Run: headless pygame with SDL's dummy video driver; simulated clock (each Clock.tick advances the game by its frame time, no real sleeping); random seed 0; keys injected as events and as key.get_pressed() state; no mouse input; restart key SPACE tapped at the start of phases 3 and 4.
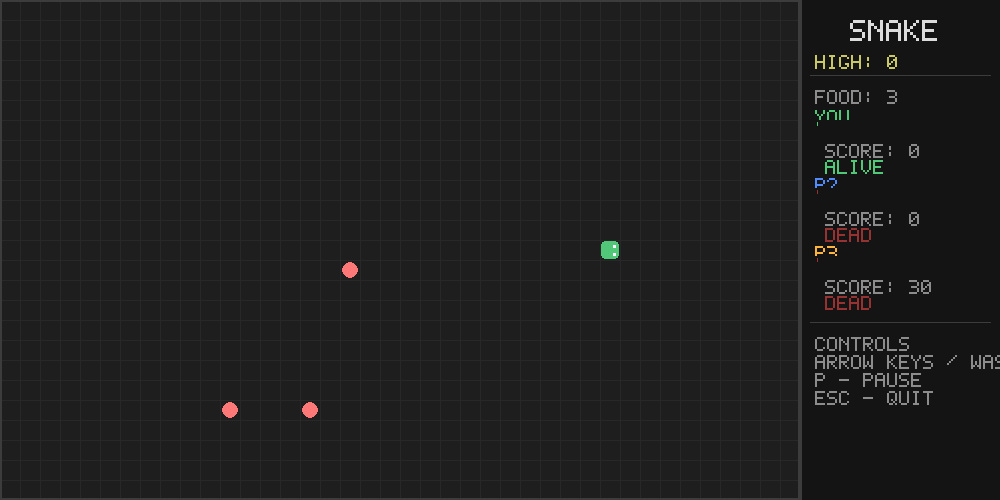
Frame 1 of 4 · flips 1–60 · no input
Frame 2 of 4 · flips 61–180 · tapped SPACE, RETURN · held RIGHT (→), D · screen unchanged from frame 1, image omitted
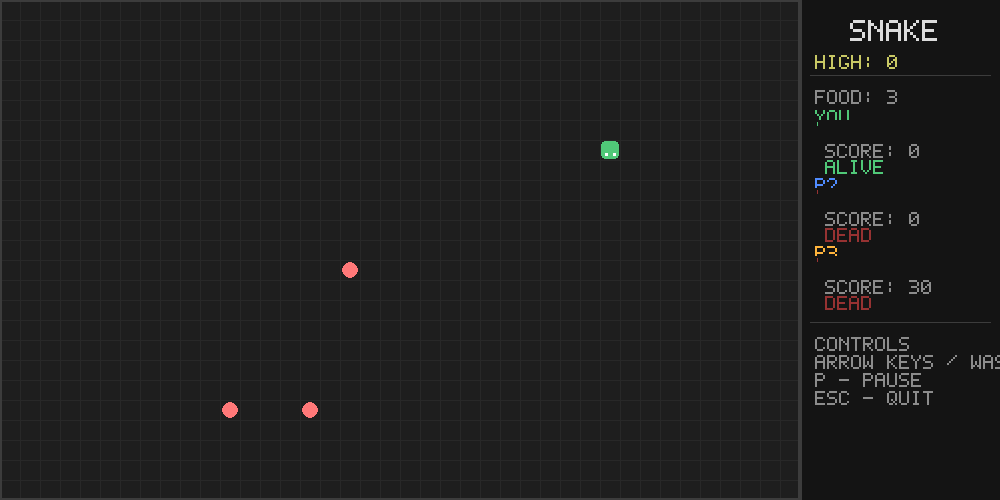
Frame 3 of 4 · flips 181–300 · tapped SPACE · held DOWN (↓), S
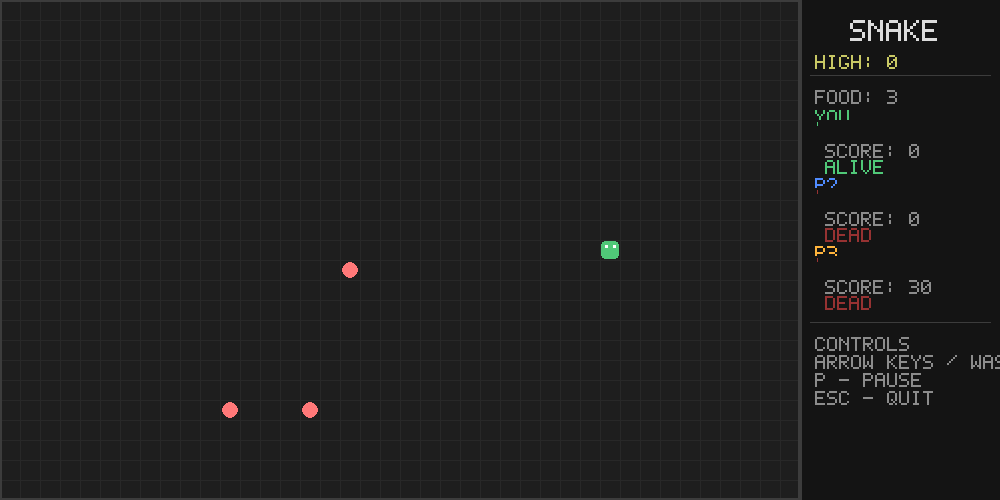
Frame 4 of 4 · flips 301–420 · tapped SPACE · held LEFT (←), A, UP (↑), W

The pygame program that drew these frames:

import random
import sys
from collections import deque

import pygame

# Configuration Constants
BOARD_COLS = 40
BOARD_ROWS = 25
CELL_SIZE = 20
GRID_WIDTH = BOARD_COLS * CELL_SIZE
GRID_HEIGHT = BOARD_ROWS * CELL_SIZE
SIDEBAR_WIDTH = 200
WINDOW_WIDTH = GRID_WIDTH + SIDEBAR_WIDTH
WINDOW_HEIGHT = GRID_HEIGHT
FPS = 10

# Colors
COLOR_BG = (30, 30, 30)
COLOR_GRID = (40, 40, 40)
COLOR_BORDER = (60, 60, 60)
COLOR_SIDEBAR = (20, 20, 20)
COLOR_TEXT = (220, 220, 220)
COLOR_TEXT_DIM = (140, 140, 140)
COLOR_FOOD = (255, 80, 80)
COLOR_FOOD_GLOW = (255, 120, 120)
PLAYER_COLORS = [
    {"head": (80, 200, 120), "body": (50, 150, 90)},
    {"head": (80, 140, 255), "body": (50, 100, 200)},
    {"head": (255, 180, 60), "body": (200, 140, 40)},
]


def _glyph(*rows):
    return rows


BITMAP_FONT = {
    " ": _glyph(
        "00000",
        "00000",
        "00000",
        "00000",
        "00000",
        "00000",
        "00000",
    ),
    "?": _glyph(
        "01110",
        "10001",
        "00001",
        "00010",
        "00100",
        "00000",
        "00100",
    ),
    ":": _glyph(
        "00000",
        "00100",
        "00100",
        "00000",
        "00100",
        "00100",
        "00000",
    ),
    "/": _glyph(
        "00001",
        "00010",
        "00100",
        "01000",
        "10000",
        "00000",
        "00000",
    ),
    "-": _glyph(
        "00000",
        "00000",
        "00000",
        "11111",
        "00000",
        "00000",
        "00000",
    ),
    "0": _glyph(
        "01110",
        "10001",
        "10011",
        "10101",
        "11001",
        "10001",
        "01110",
    ),
    "1": _glyph(
        "00100",
        "01100",
        "00100",
        "00100",
        "00100",
        "00100",
        "01110",
    ),
    "2": _glyph(
        "01110",
        "10001",
        "00001",
        "00010",
        "00100",
        "01000",
        "11111",
    ),
    "3": _glyph(
        "11110",
        "00001",
        "00001",
        "01110",
        "00001",
        "00001",
        "11110",
    ),
    "4": _glyph(
        "00010",
        "00110",
        "01010",
        "10010",
        "11111",
        "00010",
        "00010",
    ),
    "5": _glyph(
        "11111",
        "10000",
        "10000",
        "11110",
        "00001",
        "00001",
        "11110",
    ),
    "6": _glyph(
        "01110",
        "10000",
        "10000",
        "11110",
        "10001",
        "10001",
        "01110",
    ),
    "7": _glyph(
        "11111",
        "00001",
        "00010",
        "00100",
        "01000",
        "01000",
        "01000",
    ),
    "8": _glyph(
        "01110",
        "10001",
        "10001",
        "01110",
        "10001",
        "10001",
        "01110",
    ),
    "9": _glyph(
        "01110",
        "10001",
        "10001",
        "01111",
        "00001",
        "00001",
        "01110",
    ),
    "A": _glyph(
        "01110",
        "10001",
        "10001",
        "11111",
        "10001",
        "10001",
        "10001",
    ),
    "B": _glyph(
        "11110",
        "10001",
        "10001",
        "11110",
        "10001",
        "10001",
        "11110",
    ),
    "C": _glyph(
        "01110",
        "10001",
        "10000",
        "10000",
        "10000",
        "10001",
        "01110",
    ),
    "D": _glyph(
        "11110",
        "10001",
        "10001",
        "10001",
        "10001",
        "10001",
        "11110",
    ),
    "E": _glyph(
        "11111",
        "10000",
        "10000",
        "11110",
        "10000",
        "10000",
        "11111",
    ),
    "F": _glyph(
        "11111",
        "10000",
        "10000",
        "11110",
        "10000",
        "10000",
        "10000",
    ),
    "G": _glyph(
        "01110",
        "10001",
        "10000",
        "10000",
        "10011",
        "10001",
        "01110",
    ),
    "H": _glyph(
        "10001",
        "10001",
        "10001",
        "11111",
        "10001",
        "10001",
        "10001",
    ),
    "I": _glyph(
        "01110",
        "00100",
        "00100",
        "00100",
        "00100",
        "00100",
        "01110",
    ),
    "J": _glyph(
        "00111",
        "00010",
        "00010",
        "00010",
        "10010",
        "10010",
        "01100",
    ),
    "K": _glyph(
        "10001",
        "10010",
        "10100",
        "11000",
        "10100",
        "10010",
        "10001",
    ),
    "L": _glyph(
        "10000",
        "10000",
        "10000",
        "10000",
        "10000",
        "10000",
        "11111",
    ),
    "M": _glyph(
        "10001",
        "11011",
        "10101",
        "10001",
        "10001",
        "10001",
        "10001",
    ),
    "N": _glyph(
        "10001",
        "11001",
        "10101",
        "10011",
        "10001",
        "10001",
        "10001",
    ),
    "O": _glyph(
        "01110",
        "10001",
        "10001",
        "10001",
        "10001",
        "10001",
        "01110",
    ),
    "P": _glyph(
        "11110",
        "10001",
        "10001",
        "11110",
        "10000",
        "10000",
        "10000",
    ),
    "Q": _glyph(
        "01110",
        "10001",
        "10001",
        "10001",
        "10101",
        "10010",
        "01101",
    ),
    "R": _glyph(
        "11110",
        "10001",
        "10001",
        "11110",
        "10100",
        "10010",
        "10001",
    ),
    "S": _glyph(
        "01111",
        "10000",
        "10000",
        "01110",
        "00001",
        "00001",
        "11110",
    ),
    "T": _glyph(
        "11111",
        "00100",
        "00100",
        "00100",
        "00100",
        "00100",
        "00100",
    ),
    "U": _glyph(
        "10001",
        "10001",
        "10001",
        "10001",
        "10001",
        "10001",
        "01110",
    ),
    "V": _glyph(
        "10001",
        "10001",
        "10001",
        "10001",
        "10001",
        "01010",
        "00100",
    ),
    "W": _glyph(
        "10001",
        "10001",
        "10001",
        "10101",
        "10101",
        "11011",
        "10001",
    ),
    "X": _glyph(
        "10001",
        "10001",
        "01010",
        "00100",
        "01010",
        "10001",
        "10001",
    ),
    "Y": _glyph(
        "10001",
        "10001",
        "01010",
        "00100",
        "00100",
        "00100",
        "00100",
    ),
    "Z": _glyph(
        "11111",
        "00001",
        "00010",
        "00100",
        "01000",
        "10000",
        "11111",
    ),
}


def render_bitmap_text(text, color, scale):
    lines = text.upper().split("\n")
    char_width = 5 * scale
    char_height = 7 * scale
    line_spacing = scale * 2
    char_spacing = scale

    widths = []
    for line in lines:
        if not line:
            widths.append(0)
        else:
            widths.append(len(line) * (char_width + char_spacing) - char_spacing)

    surface = pygame.Surface(
        (max(1, max(widths, default=0)), max(1, len(lines) * char_height + max(0, len(lines) - 1) * line_spacing)),
        pygame.SRCALPHA,
    )

    y = 0
    for line in lines:
        x = 0
        for ch in line:
            glyph = BITMAP_FONT.get(ch, BITMAP_FONT["?"])
            for row_idx, row in enumerate(glyph):
                for col_idx, pixel in enumerate(row):
                    if pixel == "1":
                        pygame.draw.rect(
                            surface,
                            color,
                            (
                                x + col_idx * scale,
                                y + row_idx * scale,
                                scale,
                                scale,
                            ),
                        )
            x += char_width + char_spacing
        y += char_height + line_spacing

    return surface


class BitmapFont:
    def __init__(self, scale):
        self.scale = max(1, scale)

    def render(self, text, antialias, color):
        return render_bitmap_text(text, color, self.scale)


def create_font(size, bold=False):
    return BitmapFont(max(1, size // 7))


class Player:
    def __init__(self, player_id, start_x, start_y, is_ai=True):
        self.player_id = player_id
        self.body = deque([(start_x, start_y)])
        self.direction = (1, 0)
        self.score = 0
        self.is_alive = True
        self.is_ai = is_ai
        self._ai_direction_timer = 0

    def set_direction(self, new_dir):
        current = self.direction
        if (new_dir[0] * -1, new_dir[1] * -1) != current:
            self.direction = new_dir

    def update_ai_direction(self, all_players, food_positions):
        if not self.is_ai or not self.is_alive:
            return

        self._ai_direction_timer += 1
        if self._ai_direction_timer < 3:
            return
        self._ai_direction_timer = 0

        head_x, head_y = self.get_head()
        directions = [(1, 0), (-1, 0), (0, 1), (0, -1)]

        safe_dirs = []
        for dx, dy in directions:
            if (dx * -1, dy * -1) == self.direction:
                continue
            nx = (head_x + dx) % BOARD_COLS
            ny = (head_y + dy) % BOARD_ROWS

            hit = False
            for p in all_players:
                if not p.is_alive:
                    continue
                for bx, by in p.body:
                    if (nx, ny) == (bx, by):
                        hit = True
                        break
                if hit:
                    break
            if not hit:
                safe_dirs.append((dx, dy))

        if not safe_dirs:
            return

        if food_positions:
            best_dir = None
            best_dist = float("inf")
            nearest_food = min(
                food_positions, key=lambda f: abs(f[0] - head_x) + abs(f[1] - head_y)
            )
            for dx, dy in safe_dirs:
                nx = (head_x + dx) % BOARD_COLS
                ny = (head_y + dy) % BOARD_ROWS
                dist = abs(nx - nearest_food[0]) + abs(ny - nearest_food[1])
                if dist < best_dist:
                    best_dist = dist
                    best_dir = (dx, dy)
            if best_dir:
                self.direction = best_dir
        else:
            self.direction = random.choice(safe_dirs)

    def move(self, eat_food=False):
        if not self.is_alive:
            return None

        head_x, head_y = self.body[0]
        dx, dy = self.direction
        new_head = ((head_x + dx) % BOARD_COLS, (head_y + dy) % BOARD_ROWS)

        self.body.appendleft(new_head)

        if not eat_food and len(self.body) > 1:
            self.body.pop()

        return new_head

    def get_next_head(self):
        head_x, head_y = self.body[0]
        dx, dy = self.direction
        return ((head_x + dx) % BOARD_COLS, (head_y + dy) % BOARD_ROWS)

    def check_collision(self, all_players):
        if not self.is_alive:
            return True

        head_x, head_y = self.get_head()

        for p in all_players:
            if not p.is_alive:
                continue
            check_body = list(p.body)
            if p.player_id == self.player_id:
                check_body = check_body[1:]
            if (head_x, head_y) in check_body:
                self.is_alive = False
                return True

        return False

    def get_head(self):
        return self.body[0]


class SnakeGame:
    def __init__(self):
        pygame.init()
        self.screen = pygame.display.set_mode((WINDOW_WIDTH, WINDOW_HEIGHT))
        pygame.display.set_caption("Snake Game")
        self.clock = pygame.time.Clock()
        self.font_large = create_font(24, bold=True)
        self.font_medium = create_font(18)
        self.font_small = create_font(14)
        self.players = []
        self.food = deque()
        self.game_over = False
        self.paused = False
        self.high_score = 0
        self._initialize_players()
        self._place_food()

    def _initialize_players(self):
        self.players = [
            Player(1, BOARD_COLS // 4, BOARD_ROWS // 2, is_ai=False),
            Player(2, BOARD_COLS * 3 // 4, BOARD_ROWS // 4, is_ai=True),
            Player(3, BOARD_COLS // 2, BOARD_ROWS // 4, is_ai=True),
        ]

    def _place_food(self, positions=None):
        if positions is None:
            candidates = []
            for x in range(BOARD_COLS):
                for y in range(BOARD_ROWS):
                    if (x, y) not in self.food:
                        is_safe = True
                        for player in self.players:
                            if (x, y) in player.body:
                                is_safe = False
                                break
                        if is_safe:
                            candidates.append((x, y))

        while len(self.food) < 3:
            if not positions:
                if not candidates:
                    return
                positions = candidates.copy()
                random.shuffle(positions)
            elif not positions:
                return

            if not positions:
                break

            x, y = positions.pop()
            self.food.append((x, y))

    def _get_food_positions(self):
        return list(self.food)

    def reset(self):
        for player in self.players:
            player.body.clear()
            player.score = 0
            player.is_alive = True
            player.direction = (1, 0)
            player._ai_direction_timer = 0

        self.players[0].body = deque([(BOARD_COLS // 4, BOARD_ROWS // 2)])
        self.players[1].body = deque([(BOARD_COLS * 3 // 4, BOARD_ROWS // 4)])
        self.players[2].body = deque([(BOARD_COLS // 2, BOARD_ROWS // 4)])

        self.food.clear()
        self._place_food()
        self.game_over = False
        self.high_score = max(self.high_score, self.players[0].score)

    def handle_events(self):
        for event in pygame.event.get():
            if event.type == pygame.QUIT:
                return False

            if event.type == pygame.KEYDOWN:
                if event.key == pygame.K_ESCAPE:
                    return False

                if event.key == pygame.K_p:
                    self.paused = not self.paused

                if self.game_over:
                    if event.key in (pygame.K_RETURN, pygame.K_SPACE):
                        self.reset()
                    continue

                player = self.players[0]
                if not player.is_alive:
                    continue

                dir_map = {
                    pygame.K_UP: (0, -1),
                    pygame.K_DOWN: (0, 1),
                    pygame.K_LEFT: (-1, 0),
                    pygame.K_RIGHT: (1, 0),
                    pygame.K_w: (0, -1),
                    pygame.K_s: (0, 1),
                    pygame.K_a: (-1, 0),
                    pygame.K_d: (1, 0),
                }

                if event.key in dir_map:
                    player.set_direction(dir_map[event.key])

        return True

    def process_game_tick(self):
        if self.game_over or self.paused:
            return

        food_positions = self._get_food_positions()
        for player in self.players:
            if player.is_ai:
                player.update_ai_direction(self.players, food_positions)

        food_eaten = set()

        for player in self.players:
            if not player.is_alive:
                continue

            next_head = player.get_next_head()
            ate_food = next_head in self.food
            if ate_food:
                food_eaten.add(next_head)

            player.move(eat_food=ate_food)

            if player.check_collision(self.players):
                continue

            if ate_food and player.is_alive:
                player.score += 10
                if next_head in self.food:
                    self.food.remove(next_head)

        if food_eaten:
            self._place_food()

        alive_players = [p for p in self.players if p.is_alive]
        human = self.players[0]
        if not human.is_alive:
            self.game_over = True
            self.high_score = max(self.high_score, human.score)

    def draw_grid(self):
        for x in range(0, GRID_WIDTH, CELL_SIZE):
            pygame.draw.line(self.screen, COLOR_GRID, (x, 0), (x, GRID_HEIGHT))
        for y in range(0, GRID_HEIGHT, CELL_SIZE):
            pygame.draw.line(self.screen, COLOR_GRID, (0, y), (GRID_WIDTH, y))

        pygame.draw.rect(
            self.screen,
            COLOR_BORDER,
            (0, 0, GRID_WIDTH, GRID_HEIGHT),
            2,
        )

    def draw_snake(self, player):
        colors = PLAYER_COLORS[player.player_id - 1]

        for i, (x, y) in enumerate(player.body):
            rect = pygame.Rect(
                x * CELL_SIZE + 1,
                y * CELL_SIZE + 1,
                CELL_SIZE - 2,
                CELL_SIZE - 2,
            )
            color = colors["head"] if i == 0 else colors["body"]
            pygame.draw.rect(self.screen, color, rect, border_radius=4)

            if i == 0 and player.is_alive:
                eye_size = 3
                dx, dy = player.direction
                cx = x * CELL_SIZE + CELL_SIZE // 2
                cy = y * CELL_SIZE + CELL_SIZE // 2

                if dx == 1:
                    offsets = [(4, -4), (4, 4)]
                elif dx == -1:
                    offsets = [(-4, -4), (-4, 4)]
                elif dy == -1:
                    offsets = [(-4, -4), (4, -4)]
                else:
                    offsets = [(-4, 4), (4, 4)]

                for ox, oy in offsets:
                    eye_rect = pygame.Rect(
                        cx + ox - eye_size // 2,
                        cy + oy - eye_size // 2,
                        eye_size,
                        eye_size,
                    )
                    pygame.draw.rect(self.screen, (255, 255, 255), eye_rect)

    def draw_food(self):
        pulse = int(pygame.time.get_ticks() / 200) % 2
        color = COLOR_FOOD_GLOW if pulse else COLOR_FOOD

        for x, y in self.food:
            rect = pygame.Rect(
                x * CELL_SIZE + 2,
                y * CELL_SIZE + 2,
                CELL_SIZE - 4,
                CELL_SIZE - 4,
            )
            pygame.draw.rect(self.screen, color, rect, border_radius=CELL_SIZE // 2)

    def draw_sidebar(self):
        sidebar_x = GRID_WIDTH
        pygame.draw.rect(
            self.screen, COLOR_SIDEBAR, (sidebar_x, 0, SIDEBAR_WIDTH, WINDOW_HEIGHT)
        )
        pygame.draw.line(
            self.screen,
            COLOR_BORDER,
            (GRID_WIDTH, 0),
            (GRID_WIDTH, WINDOW_HEIGHT),
            2,
        )

        y = 20
        title = self.font_large.render("SNAKE", True, COLOR_TEXT)
        self.screen.blit(title, (sidebar_x + 50, y))
        y += 35

        # High score display at top
        high_score_text = self.font_medium.render(
            f"HIGH: {self.high_score}", True, (200, 200, 100)
        )
        self.screen.blit(high_score_text, (sidebar_x + 15, y))
        y += 20

        pygame.draw.line(
            self.screen,
            COLOR_BORDER,
            (sidebar_x + 10, y),
            (sidebar_x + SIDEBAR_WIDTH - 10, y),
        )
        y += 15

        # Food counter and combo display
        food_count = len(self.food)
        food_text = self.font_medium.render(f"Food: {food_count}", True, COLOR_TEXT_DIM)
        self.screen.blit(food_text, (sidebar_x + 15, y))
        y += 20

        for player in self.players:
            label = "YOU" if not player.is_ai else f"P{player.player_id}"
            status = "ALIVE" if player.is_alive else "DEAD"
            color = PLAYER_COLORS[player.player_id - 1]["head"]

            name_surf = self.font_medium.render(label, True, color)
            self.screen.blit(name_surf, (sidebar_x + 15, y))
            y += 18

            # Add progress bar for snake length
            max_length = 40
            progress = min(100, player.score // (max_length - 1))
            pygame.draw.rect(
                self.screen,
                COLOR_SIDEBAR,
                (sidebar_x + 15, y - 8, SIDEBAR_WIDTH - 30, 6),
            )
            pygame.draw.rect(
                self.screen,
                color if player.is_alive else (150, 50, 50),
                (sidebar_x + 17, y - 6, max(1, progress), 4),
            )
            y += 16

            score_surf = self.font_small.render(
                f"Score: {player.score}", True, COLOR_TEXT_DIM
            )
            self.screen.blit(score_surf, (sidebar_x + 25, y))
            y += 16

            status_color = color if player.is_alive else (150, 50, 50)
            status_surf = self.font_small.render(status, True, status_color)
            self.screen.blit(status_surf, (sidebar_x + 25, y))
            y += 18

        y += 8
        pygame.draw.line(
            self.screen,
            COLOR_BORDER,
            (sidebar_x + 10, y),
            (sidebar_x + SIDEBAR_WIDTH - 10, y),
        )
        y += 15

        controls = [
            "CONTROLS",
            "Arrow keys / WASD",
            "P - Pause",
            "ESC - Quit",
        ]
        for line in controls:
            surf = self.font_small.render(line, True, COLOR_TEXT_DIM)
            self.screen.blit(surf, (sidebar_x + 15, y))
            y += 18

    def draw_game_over(self):
        overlay = pygame.Surface((GRID_WIDTH, GRID_HEIGHT), pygame.SRCALPHA)
        overlay.fill((0, 0, 0, 160))
        self.screen.blit(overlay, (0, 0))

        text = self.font_large.render("GAME OVER", True, (255, 80, 80))
        rect = text.get_rect(center=(GRID_WIDTH // 2, GRID_HEIGHT // 2 - 30))
        self.screen.blit(text, rect)

        score = self.players[0].score
        score_text = self.font_medium.render(f"Score: {score}", True, COLOR_TEXT)
        score_rect = score_text.get_rect(
            center=(GRID_WIDTH // 2, GRID_HEIGHT // 2 + 10)
        )
        self.screen.blit(score_text, score_rect)

        prompt = self.font_small.render(
            "Press SPACE or ENTER to restart", True, COLOR_TEXT_DIM
        )
        prompt_rect = prompt.get_rect(center=(GRID_WIDTH // 2, GRID_HEIGHT // 2 + 50))
        self.screen.blit(prompt, prompt_rect)

    def draw_paused(self):
        overlay = pygame.Surface((GRID_WIDTH, GRID_HEIGHT), pygame.SRCALPHA)
        overlay.fill((0, 0, 0, 120))
        self.screen.blit(overlay, (0, 0))

        text = self.font_large.render("PAUSED", True, COLOR_TEXT)
        rect = text.get_rect(center=(GRID_WIDTH // 2, GRID_HEIGHT // 2))
        self.screen.blit(text, rect)

    def draw(self):
        self.screen.fill(COLOR_BG)
        self.draw_grid()
        self.draw_food()

        for player in self.players:
            if player.is_alive:
                self.draw_snake(player)

        self.draw_sidebar()

        if self.game_over:
            self.draw_game_over()
        elif self.paused:
            self.draw_paused()

        pygame.display.flip()

    def run(self):
        running = True
        while running:
            running = self.handle_events()
            self.process_game_tick()
            self.draw()
            self.clock.tick(FPS)

        pygame.quit()
        sys.exit()


if __name__ == "__main__":
    game = SnakeGame()
    game.run()
